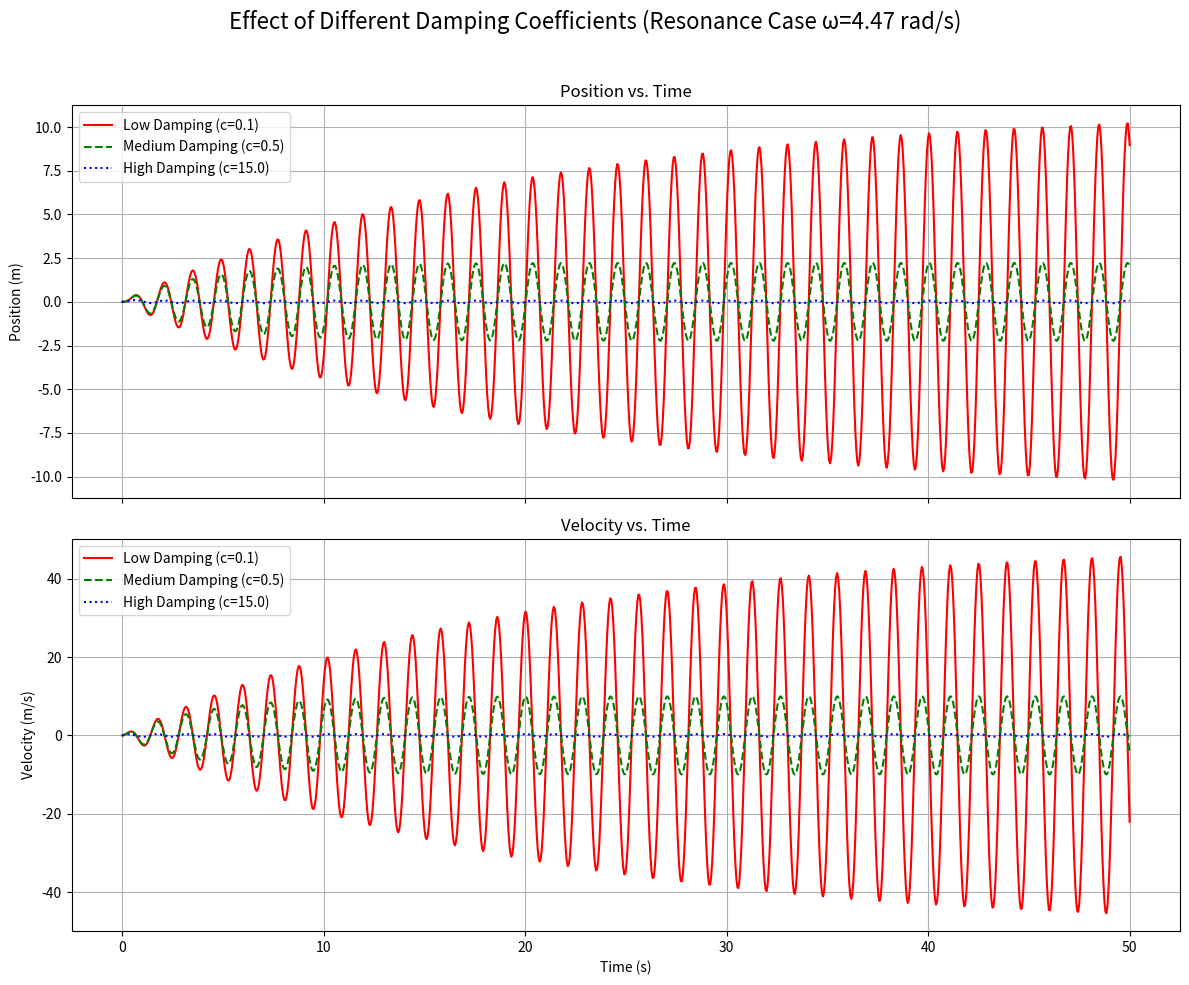

Write Python code to recreate this figure.
import numpy as np

from scipy.integrate import solve_ivp

import matplotlib.pyplot as plt

# 1. Define the System Model

# Physical system equation: m * d²x/dt² + c * dx/dt + k * x = F(t)

# Here, F(t) is assumed as F0 * sin(omega * t).

# This second-order equation is converted into a system of two first-order differential equations.

# y[0] = x (position)

# y[1] = v (velocity)

#

# dy[0]/dt = v = y[1]

# dy[1]/dt = (1/m) * (F(t) - c*v - k*x)

def model(t, y, m, c, k, F0, omega):
    """
    Defines the differential equations of a forced and damped mass-spring-damper system.

    Parameters:
    t: Time
    y: [position, velocity] state vector
    m, c, k: Mass, damping coefficient, spring constant
    F0, omega: Forcing amplitude and angular frequency

    Returns:
    A list containing [dx/dt, dv/dt] derivatives.
    """
    x, v = y
    force = F0 * np.sin(omega * t)
    dxdt = v
    dvdt = (force - c * v - k * x) / m
    return [dxdt, dvdt]

# 2. Set System Parameters

m = 1.0       # Mass (kg)
k = 20.0      # Spring constant (N/m)
F0 = 5.0      # Forcing amplitude (N)
# Resonance frequency: omega_n = sqrt(k/m) = sqrt(20) ~= 4.47 rad/s
omega = 4.47  # Forcing angular frequency set to resonance frequency

# Damping coefficients to compare
damping_cases = {
    "Low Damping (c=0.1)": 0.1,
    "Medium Damping (c=0.5)": 0.5,
    "High Damping (c=15.0)": 15.0
}

# 3. Define Simulation Conditions

# Initial conditions: System starts at rest and at equilibrium position.
y0 = [0.0, 0.0]  # Initial state vector [x0, v0]

# Time interval
t_span = [0, 50]  # Simulation start and end times (seconds)

# Time points for evaluation (for smoother plot)
t_eval = np.linspace(t_span[0], t_span[1], 1000)

# Dictionary to store results
solutions = {}

# 4. Run Simulations for Different Damping Cases

for case_name, c_val in damping_cases.items():
    sol = solve_ivp(
        fun=model,
        t_span=t_span,
        y0=y0,
        args=(m, c_val, k, F0, omega),
        dense_output=True,
        t_eval=t_eval
    )
    solutions[case_name] = sol

# 5. Visualize Results

# Create a window with two vertical subplots
fig, (ax1, ax2) = plt.subplots(2, 1, figsize=(12, 10), sharex=True)
fig.suptitle(f'Effect of Different Damping Coefficients (Resonance Case ω={omega} rad/s)', fontsize=16)

# Colors and styles
colors = ['r', 'g', 'b']
styles = ['-', '--', ':']
case_names = list(damping_cases.keys())

# Top subplot: Position vs. Time
for i, case_name in enumerate(case_names):
    t = solutions[case_name].t
    x = solutions[case_name].y[0]
    ax1.plot(t, x, label=case_name, color=colors[i], linestyle=styles[i])
ax1.set_title('Position vs. Time')
ax1.set_ylabel('Position (m)')
ax1.legend()
ax1.grid(True)

# Bottom subplot: Velocity vs. Time
for i, case_name in enumerate(case_names):
    t = solutions[case_name].t
    v = solutions[case_name].y[1]
    ax2.plot(t, v, label=case_name, color=colors[i], linestyle=styles[i])
ax2.set_title('Velocity vs. Time')
ax2.set_xlabel('Time (s)')
ax2.set_ylabel('Velocity (m/s)')
ax2.legend()
ax2.grid(True)

# Ensure the plot looks neat
plt.tight_layout(rect=[0, 0, 1, 0.96])

# Show the plot
plt.show()
